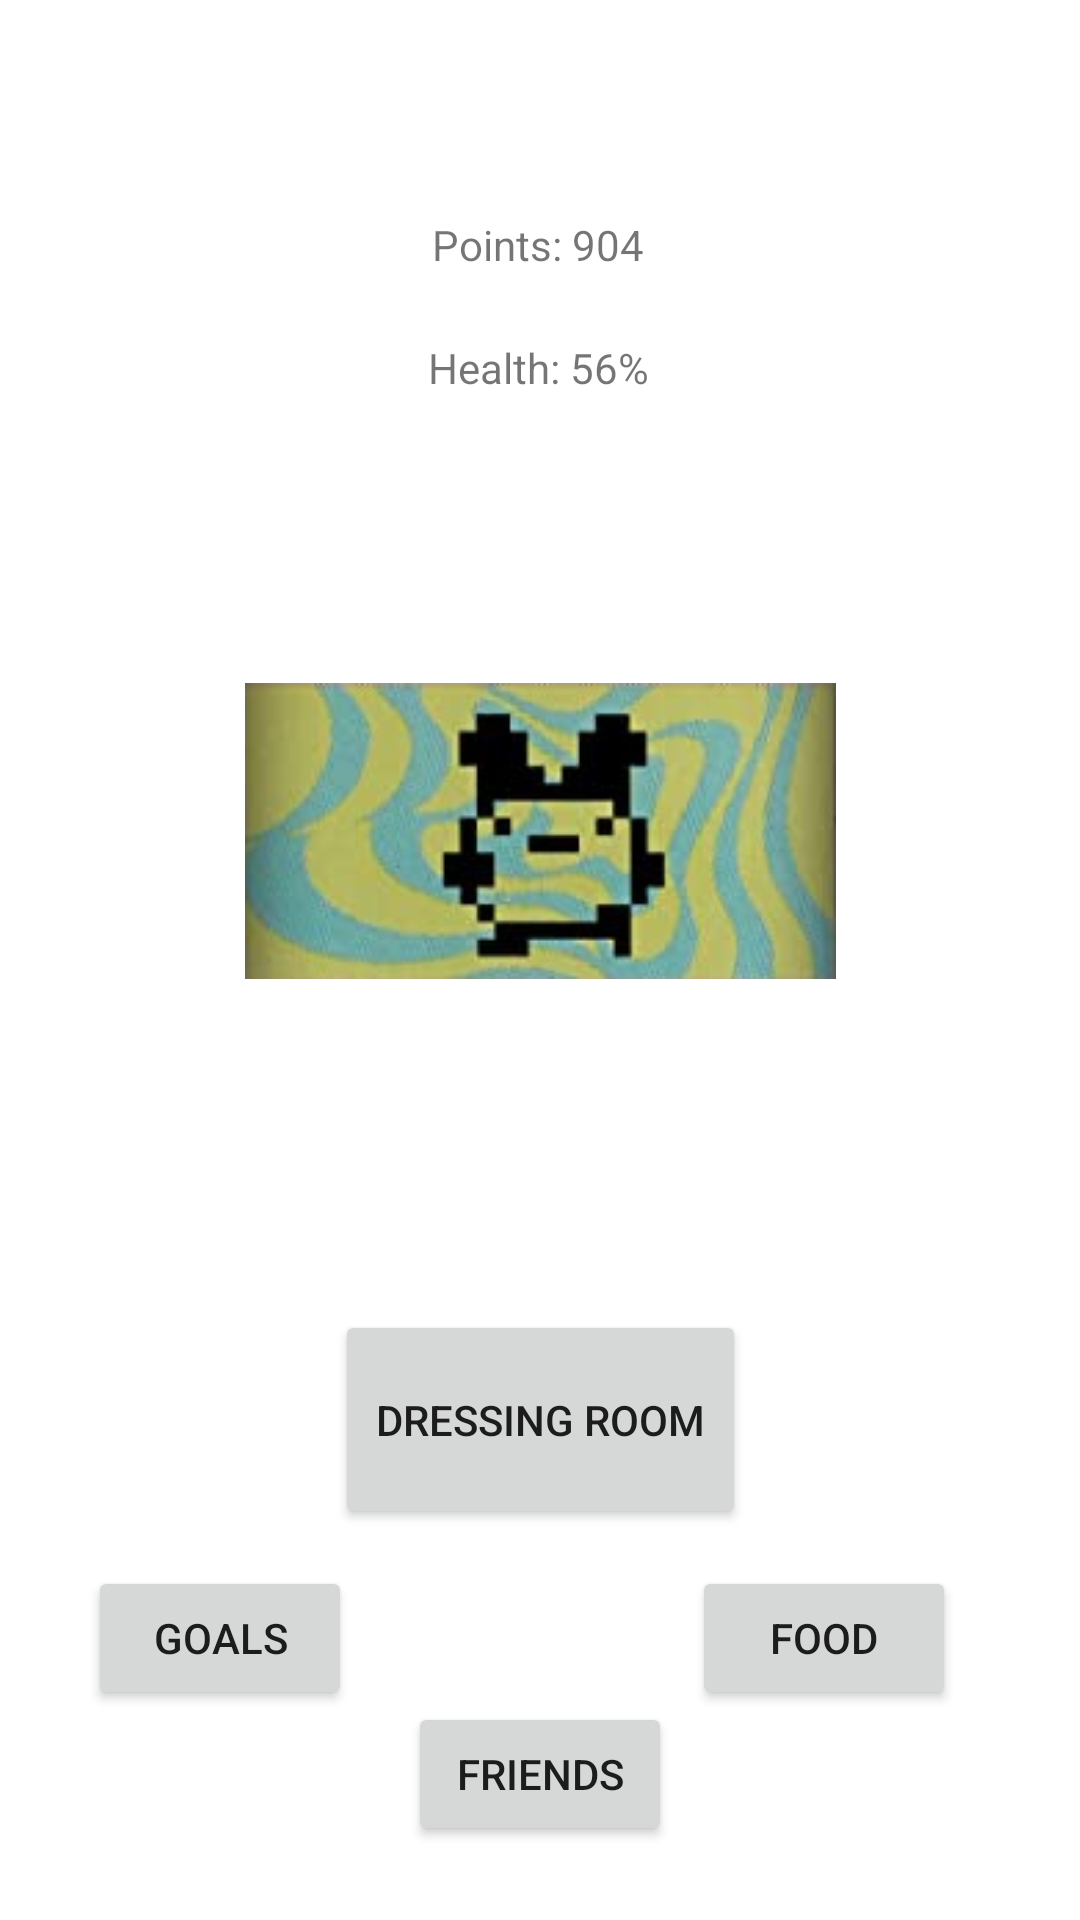

Write the Android layout XML for this screen, with the resource values it uses.
<!-- AndroidManifest.xml: application theme Theme.Tamogatchi -->
<!-- res/layout/activity_main.xml -->
<?xml version="1.0" encoding="utf-8"?>
<androidx.constraintlayout.widget.ConstraintLayout xmlns:android="http://schemas.android.com/apk/res/android"
        xmlns:tools="http://schemas.android.com/tools"
        xmlns:app="http://schemas.android.com/apk/res-auto"
        android:layout_width="match_parent"
        android:layout_height="match_parent"
        tools:context=".MainActivity">


    <Button
            android:id="@+id/friendsBtn"
            android:layout_width="wrap_content"
            android:layout_height="wrap_content"
            android:layout_marginTop="292dp"
            android:onClick="onClick"
            android:text="Friends"
            app:layout_constraintBottom_toBottomOf="parent"
            app:layout_constraintTop_toTopOf="parent"
            app:layout_constraintEnd_toEndOf="parent"
            app:layout_constraintStart_toStartOf="parent"
            app:layout_constraintVertical_bias="0.918" />

    <Button
            android:id="@+id/dressingroomBtn"
            android:layout_width="137dp"
            android:layout_height="73dp"
            android:onClick="onClick"
            android:text="Dressing Room"
            app:layout_constraintStart_toStartOf="parent"
            app:layout_constraintEnd_toEndOf="parent"
            app:layout_constraintBottom_toBottomOf="parent"
            app:layout_constraintTop_toTopOf="parent"
            app:layout_constraintVertical_bias="0.77" />

    <ImageView
            android:id="@+id/imageView2"
            android:layout_width="197dp"
            android:layout_height="196dp"
            app:srcCompat="@drawable/gatchi"
            app:layout_constraintTop_toTopOf="parent"
            app:layout_constraintEnd_toEndOf="parent"
            app:layout_constraintBottom_toBottomOf="parent"
            app:layout_constraintVertical_bias="0.403"
            app:layout_constraintStart_toStartOf="parent" />

    <Button
            android:text="Goals"
            android:layout_width="wrap_content"
            android:layout_height="wrap_content"
            android:id="@+id/goalsBtn"
            android:onClick="onClick"
            app:layout_constraintStart_toStartOf="parent"
            app:layout_constraintEnd_toEndOf="parent"
            app:layout_constraintTop_toTopOf="parent"
            app:layout_constraintBottom_toBottomOf="parent"
            app:layout_constraintHorizontal_bias="0.108"
            app:layout_constraintVertical_bias="0.882" />

    <Button
            android:id="@+id/food"
            android:layout_width="wrap_content"
            android:layout_height="wrap_content"
            android:onClick="onClick"
            android:text="Food"
            app:layout_constraintStart_toStartOf="parent"
            app:layout_constraintEnd_toEndOf="parent"
            app:layout_constraintTop_toTopOf="parent"
            app:layout_constraintBottom_toBottomOf="parent"
            app:layout_constraintHorizontal_bias="0.848"
            app:layout_constraintVertical_bias="0.882" />

    <TextView
            android:text="Points: 904"
            android:layout_width="wrap_content"
            android:layout_height="wrap_content"
            android:id="@+id/textView"
            app:layout_constraintStart_toStartOf="parent"
            app:layout_constraintEnd_toEndOf="parent"
            app:layout_constraintTop_toTopOf="parent"
            app:layout_constraintBottom_toBottomOf="parent"
            app:layout_constraintHorizontal_bias="0.498"
            app:layout_constraintVertical_bias="0.116" />

    <TextView
            android:text="Health: 56%"
            android:layout_width="wrap_content"
            android:layout_height="wrap_content"
            android:id="@+id/textView6"
            app:layout_constraintStart_toStartOf="parent"
            app:layout_constraintEnd_toEndOf="parent"
            app:layout_constraintTop_toTopOf="parent"
            app:layout_constraintBottom_toBottomOf="parent"
            app:layout_constraintHorizontal_bias="0.498"
            app:layout_constraintVertical_bias="0.182" />

</androidx.constraintlayout.widget.ConstraintLayout>
<!-- resources referenced by this layout -->
<resources>
  <!-- drawable gatchi: png bitmap (drawable, 60592 bytes) -->
  <style name="Theme.Tamogatchi" parent="Theme.MaterialComponents.DayNight.DarkActionBar">
          
          <item name="colorPrimary">@color/purple_500</item>
          <item name="colorPrimaryVariant">@color/purple_700</item>
          <item name="colorOnPrimary">@color/white</item>
          
          <item name="colorSecondary">@color/teal_200</item>
          <item name="colorSecondaryVariant">@color/teal_700</item>
          <item name="colorOnSecondary">@color/black</item>
          
          <item name="android:statusBarColor" tools:targetApi="l">?attr/colorPrimaryVariant</item>
          
      </style>
  <!-- not gathered from this repository: default colours our renderer supplied (Android Studio template values) -->
  <color name="purple_500">#FF6200EE</color>
  <color name="purple_700">#FF3700B3</color>
  <color name="teal_200">#FF03DAC5</color>
  <color name="teal_700">#FF018786</color>
  <color name="black">#FF000000</color>
  <color name="white">#FFFFFFFF</color>
</resources>
